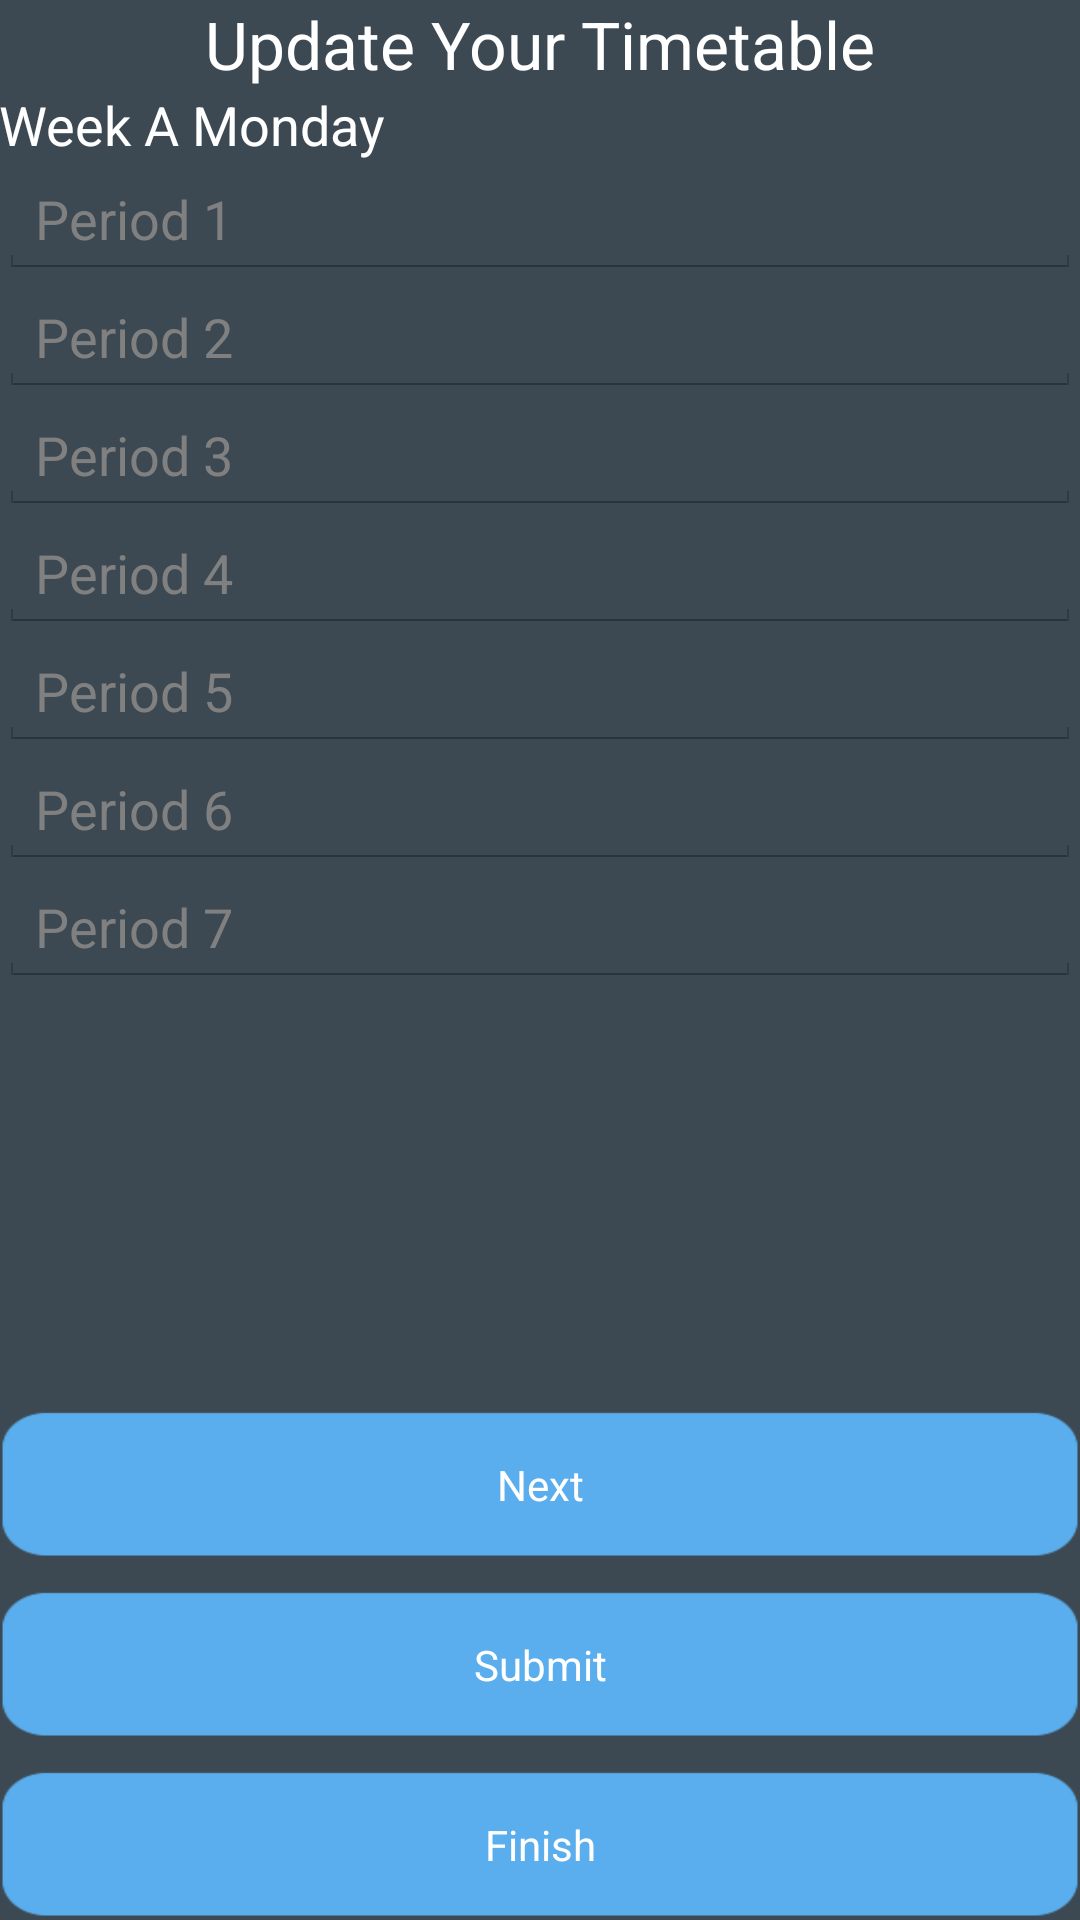

Layout XML and referenced resources for this Android screen:
<!-- AndroidManifest.xml: application theme AppTheme -->
<!-- res/layout/activity_third.xml -->
<RelativeLayout xmlns:android="http://schemas.android.com/apk/res/android"
    xmlns:tools="http://schemas.android.com/tools"
    android:layout_width="match_parent"
    android:layout_height="match_parent"
    android:paddingBottom="@dimen/activity_vertical_margin"
    android:paddingLeft="@dimen/activity_horizontal_margin"
    android:paddingRight="@dimen/activity_horizontal_margin"
    android:paddingTop="@dimen/activity_vertical_margin"
    tools:context=".ThirdActivity" >

    <TextView
        android:layout_width="wrap_content"
        android:layout_height="wrap_content"
        android:textAppearance="?android:attr/textAppearanceLarge"
        android:text="Update Your Timetable"
        android:id="@+id/textView31"
        android:layout_alignParentTop="true"
        android:layout_centerHorizontal="true" />

    <TextView
        android:layout_width="wrap_content"
        android:layout_height="wrap_content"
        android:textAppearance="?android:attr/textAppearanceMedium"
        android:text="Week A Monday"
        android:id="@+id/textView32"
        android:layout_below="@+id/textView31"
        android:layout_alignParentLeft="true"
        android:layout_alignParentStart="true"
        android:paddingTop="@dimen/activity_vertical_margin"/>

    <ScrollView
        android:layout_width="wrap_content"
        android:layout_height="wrap_content"
        android:layout_below="@+id/textView32"
        android:id="@+id/scrollView"
        android:layout_above="@+id/button33">

        <RelativeLayout xmlns:android="http://schemas.android.com/apk/res/android"
            xmlns:tools="http://schemas.android.com/tools"
            android:layout_width="match_parent"
            android:layout_height="match_parent">

            <EditText
                android:layout_width="match_parent"
                android:layout_height="wrap_content"
                android:id="@+id/editText"
                android:layout_alignParentTop="true"
                android:layout_alignParentLeft="true"
                android:layout_alignParentStart="true"
                android:text=""
                android:hint="Period 1"
                android:paddingTop="@dimen/activity_vertical_margin"
                android:textColor="#FFFFFF"/>


            <EditText
                android:layout_width="match_parent"
                android:layout_height="wrap_content"
                android:id="@+id/editText2"
                android:layout_below="@+id/editText"
                android:layout_alignParentLeft="true"
                android:layout_alignParentStart="true"
                android:hint="Period 2"
                android:paddingTop="@dimen/activity_vertical_margin"
                android:textColor="#FFFFFF"/>

            <EditText
                android:layout_width="match_parent"
                android:layout_height="wrap_content"
                android:id="@+id/editText3"
                android:layout_below="@+id/editText2"
                android:layout_alignParentLeft="true"
                android:layout_alignParentStart="true"
                android:hint="Period 3"
                android:paddingTop="@dimen/activity_vertical_margin"
                android:textColor="#FFFFFF"/>

            <EditText
                android:layout_width="match_parent"
                android:layout_height="wrap_content"
                android:id="@+id/editText4"
                android:layout_below="@+id/editText3"
                android:layout_alignParentLeft="true"
                android:layout_alignParentStart="true"
                android:hint="Period 4"
                android:paddingTop="@dimen/activity_vertical_margin"
                android:textColor="#FFFFFF"/>

            <EditText
                android:layout_width="match_parent"
                android:layout_height="wrap_content"
                android:id="@+id/editText5"
                android:layout_below="@+id/editText4"
                android:layout_alignParentLeft="true"
                android:layout_alignParentStart="true"
                android:hint="Period 5"
                android:paddingTop="@dimen/activity_vertical_margin"
                android:textColor="#FFFFFF"

                />

            <EditText
                android:layout_width="match_parent"
                android:layout_height="wrap_content"
                android:id="@+id/editText6"
                android:layout_below="@+id/editText5"
                android:layout_alignParentLeft="true"
                android:layout_alignParentStart="true"
                android:hint="Period 6"
                android:paddingTop="@dimen/activity_vertical_margin"
                android:textColor="#FFFFFF"/>

            <EditText
                android:layout_width="match_parent"
                android:layout_height="wrap_content"
                android:id="@+id/editText7"
                android:layout_below="@+id/editText6"
                android:layout_alignParentLeft="true"
                android:layout_alignParentStart="true"
                android:hint="Period 7"
                android:paddingTop="@dimen/activity_vertical_margin"
                android:textColor="#FFFFFF"/>
        </RelativeLayout>
</ScrollView>

    <Button
        android:layout_width="match_parent"
        android:layout_height="wrap_content"
        android:text="Next"
        android:id="@+id/button33"
        android:layout_above="@+id/button31"
        android:layout_alignParentRight="true"
        android:layout_alignParentEnd="true"
        android:layout_marginBottom="10dp"


        style="@style/ButtonBlue" />


    <Button
        android:layout_width="match_parent"
        android:layout_height="wrap_content"
        android:text="Submit"
        android:id="@+id/button31"
        android:layout_above="@+id/button32"
        android:layout_alignParentRight="true"
        android:layout_alignParentEnd="true"
        android:layout_marginBottom="10dp"


        style="@style/ButtonBlue" />


    <Button
        android:layout_width="match_parent"
        android:layout_height="wrap_content"
        android:text="Finish"
        android:id="@+id/button32"
        android:layout_alignParentBottom="true"
        android:layout_alignParentRight="true"
        android:layout_alignParentEnd="true"


        style="@style/ButtonBlue"  />



</RelativeLayout>
<!-- resources referenced by this layout -->
<resources>
  <style name="ButtonBlue" parent="@android:style/Widget.Button">
          <item name="android:textColor">#FFFFFF</item>
          <item name="android:background">@drawable/btnblue</item>
          <item name="android:layout_width">80.0dp</item>
          <item name="android:layout_height">180.0dp</item>
  
      </style>
  <style name="AppTheme" parent="AppBaseTheme">
          
          <item name="android:background">#3C4952
          </item>
  
  
  
  
  
  
  
  
      </style>
  <!-- drawable btnblue: png bitmap (drawable-xhdpi, 2217 bytes) -->
  <style name="AppBaseTheme" parent="android:Theme.Black.NoTitleBar.Fullscreen">
          
  
          <item name="android:editTextStyle">@style/textEntry</item>
  
  
      </style>
  <style name="textEntry" parent="@android:style/Widget.EditText">
  
          <item name="android:textColor">@android:color/black</item>
          <item name="android:background">@drawable/abc_textfield_search_right_default_holo_dark</item>
      </style>
</resources>
